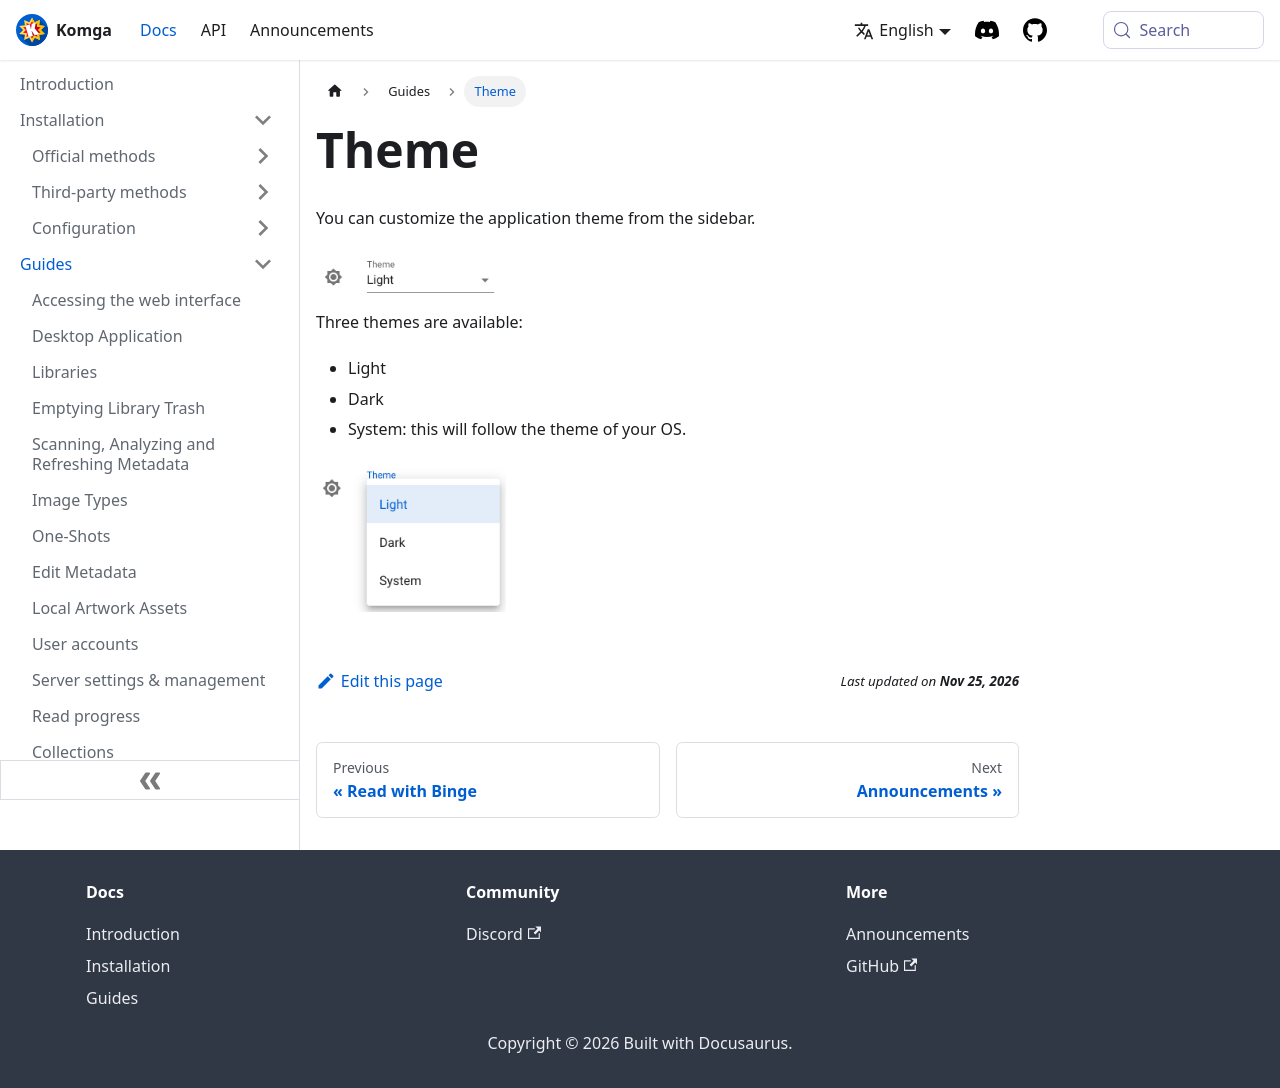

repository: gotson/komga-website · page: docs/guides/theme/index.html · generator: docusaurus

# Theme

You can customize the application theme from the sidebar.

<img src="/assets/media/guides/theme/theme.png" style={{maxHeight: '50px'}} />

Three themes are available:
- Light
- Dark
- System: this will follow the theme of your OS.

<img src="/assets/media/guides/theme/theme-list.png" style={{maxHeight: '150px'}} />
    
